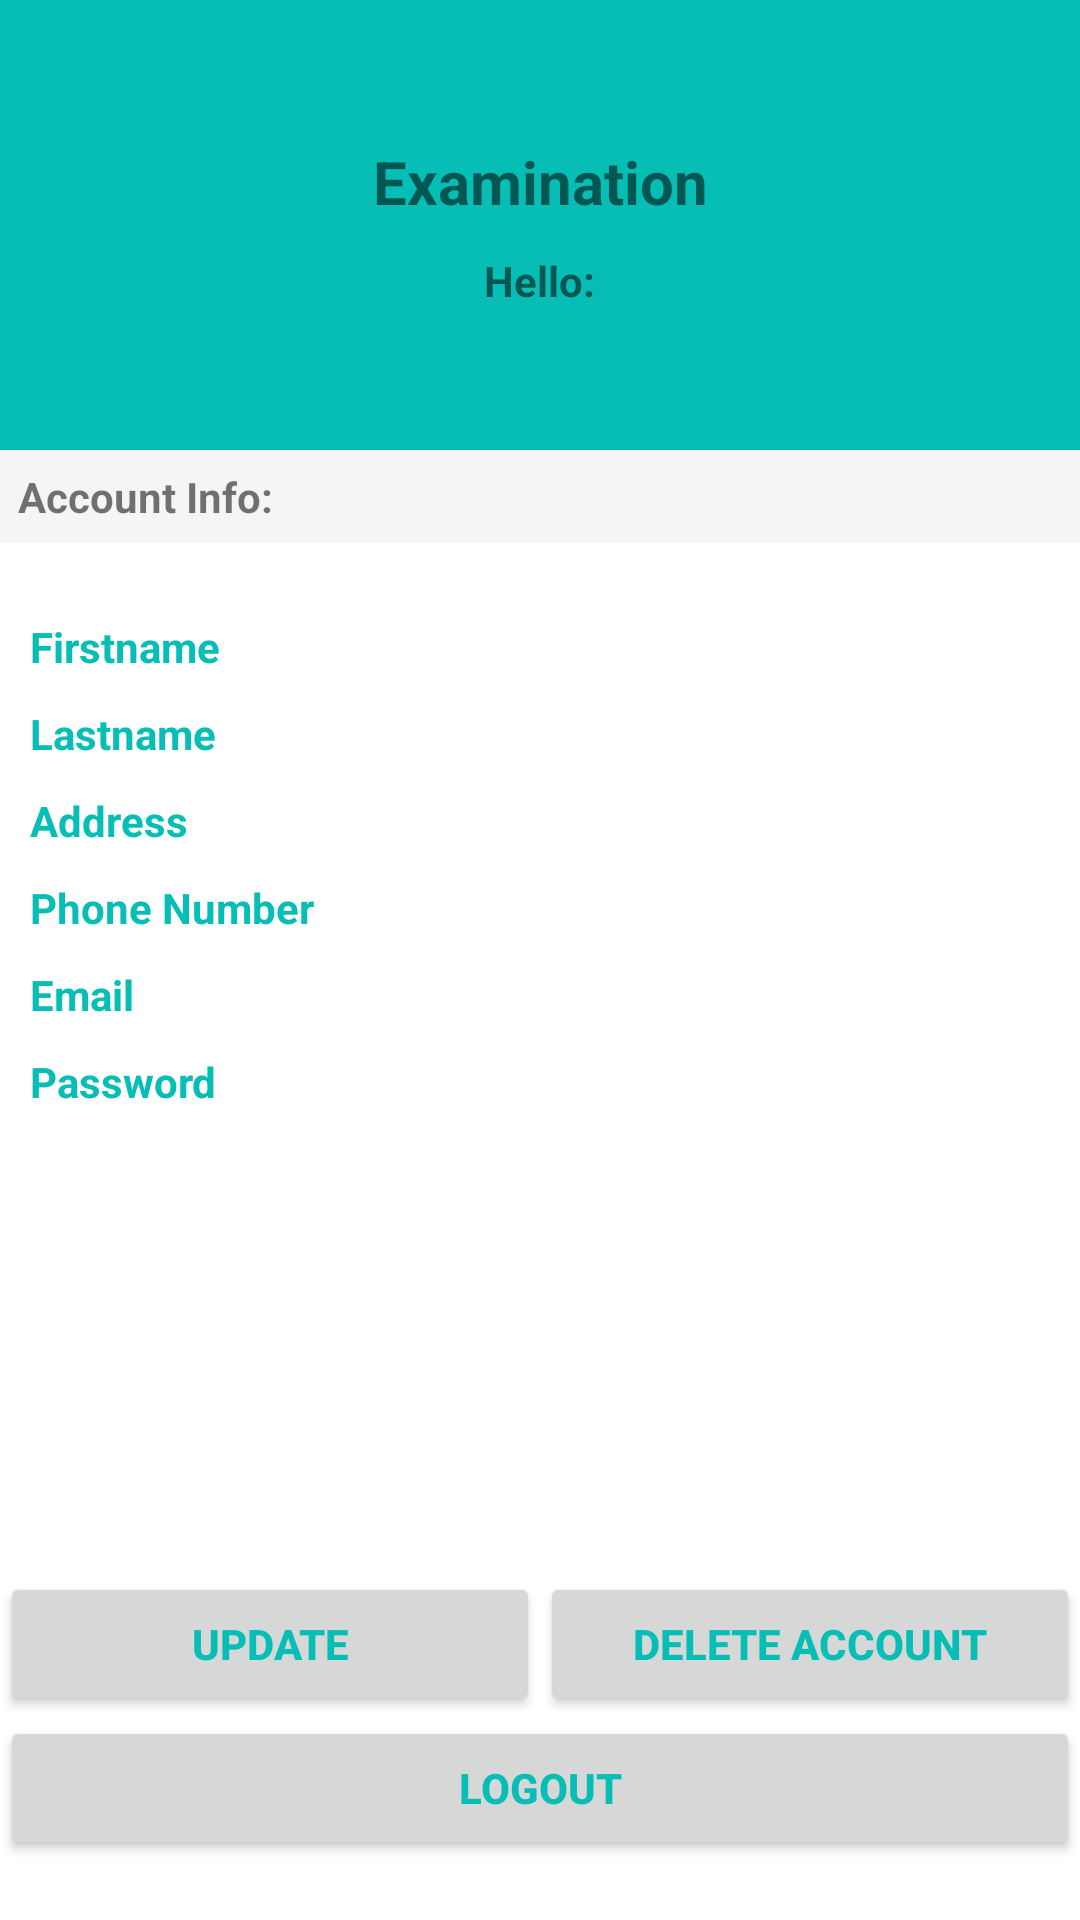

Write the Android layout XML for this screen, with the resource values it uses.
<!-- AndroidManifest.xml: application theme Base.Style -->
<!-- res/layout/activity_profile.xml -->
<?xml version="1.0" encoding="utf-8"?>
<LinearLayout xmlns:android="http://schemas.android.com/apk/res/android"
    android:layout_width="match_parent"
    android:layout_height="match_parent"
    android:background="@color/background"
    android:orientation="vertical">


    <LinearLayout
        android:gravity="center"
        android:orientation="vertical"
        android:layout_width="match_parent"
        android:layout_height="150dp">

        <TextView
            style="@style/TextViewCommonStyle"
            android:text="@string/title_exam"
            android:textSize="20sp"
            android:gravity="center"
            android:layout_width="match_parent"
            android:layout_height="wrap_content"
            android:layout_marginBottom="10dp"/>

        <LinearLayout
            android:gravity="center"
            android:orientation="horizontal"
            android:layout_width="match_parent"
            android:layout_height="wrap_content">

            <TextView
                style="@style/TextViewCommonStyle"
                android:text="@string/title_hello"
                android:layout_width="wrap_content"
                android:layout_height="wrap_content" />

            <TextView
                android:id="@+id/tv_fname"
                style="@style/TextViewCommonStyle"
                android:textColor="@color/text_light"
                android:layout_width="wrap_content"
                android:layout_height="wrap_content" />

        </LinearLayout>

    </LinearLayout>

    <TextView
        style="@style/TextViewTitleInfo"
        android:layout_width="match_parent"
        android:layout_height="wrap_content" />

    <LinearLayout
        android:orientation="vertical"
        android:layout_width="match_parent"
        android:layout_height="match_parent">



        <include layout="@layout/profile_content"
            />


    </LinearLayout>



</LinearLayout>
<!-- res/layout/profile_content.xml (included above) -->
<?xml version="1.0" encoding="utf-8"?>
<RelativeLayout xmlns:android="http://schemas.android.com/apk/res/android"
    android:layout_width="match_parent"
    android:layout_height="match_parent"
    android:background="@color/background_light"
    >

    <LinearLayout
        android:layout_margin="10dp"
        android:layout_width="match_parent"
        android:layout_height="wrap_content"
        android:orientation="vertical"
        android:paddingTop="15dp"
        android:background="@color/background_light">

        <LinearLayout
            android:orientation="vertical"
            android:layout_width="match_parent"
            android:layout_height="wrap_content">

            <LinearLayout
                android:orientation="horizontal"
                android:layout_width="match_parent"
                android:layout_height="wrap_content">

                <TextView
                    android:layout_weight="1"
                    style="@style/TextViewProfile"
                    android:text="@string/title_firsname"
                    android:layout_width="0dp"
                    android:layout_height="wrap_content" />

                <EditText
                    android:id="@+id/et_edit_fname"
                    style="@style/EditTextBoxProfile"
                    android:layout_weight="2"
                    android:layout_width="0dp"
                    android:layout_height="wrap_content" />


            </LinearLayout>

            <LinearLayout
                android:orientation="horizontal"
                android:layout_width="match_parent"
                android:layout_height="wrap_content">

                <TextView
                    style="@style/TextViewProfile"
                    android:layout_weight="1"
                    android:text="@string/title_lastname"
                    android:layout_width="0dp"
                    android:layout_height="wrap_content" />

                <EditText
                    android:id="@+id/et_edit_lname"
                    style="@style/EditTextBoxProfile"
                    android:layout_weight="2"
                    android:layout_width="0dp"
                    android:layout_height="wrap_content" />

            </LinearLayout>

            <LinearLayout
                android:orientation="horizontal"
                android:layout_width="match_parent"
                android:layout_height="wrap_content">

                <TextView
                    android:layout_weight="1"
                    style="@style/TextViewProfile"
                    android:text="@string/title_address"
                    android:layout_width="0dp"
                    android:layout_height="wrap_content" />

                <EditText
                    android:id="@+id/et_edit_address"
                    style="@style/EditTextBoxProfile"
                    android:layout_weight="2"
                    android:layout_width="0dp"
                    android:layout_height="wrap_content" />

            </LinearLayout>


            <LinearLayout
                android:orientation="horizontal"
                android:layout_width="match_parent"
                android:layout_height="wrap_content">


                <TextView
                    android:layout_weight="1"
                    style="@style/TextViewProfile"
                    android:text="@string/title_phone"
                    android:layout_width="0dp"
                    android:layout_height="wrap_content" />

                <EditText
                    android:id="@+id/et_edit_phone"
                    style="@style/EditTextBoxProfile"
                    android:layout_weight="2"
                    android:layout_width="0dp"
                    android:layout_height="wrap_content" />

            </LinearLayout>

            <LinearLayout
                android:orientation="horizontal"
                android:layout_width="match_parent"
                android:layout_height="wrap_content">

                <TextView
                    android:layout_weight="1"
                    style="@style/TextViewProfile"
                    android:text="@string/title_email"
                    android:layout_width="0dp"
                    android:layout_height="wrap_content" />

                <EditText
                    android:id="@+id/et_edit_email"
                    style="@style/EditTextBoxProfile"
                    android:layout_weight="2"
                    android:layout_width="0dp"
                    android:layout_height="wrap_content" />

            </LinearLayout>

            <LinearLayout
                android:orientation="horizontal"
                android:layout_width="match_parent"
                android:layout_height="wrap_content">


                <TextView
                    style="@style/TextViewProfile"
                    android:layout_weight="1"
                    android:text="@string/title_password"
                    android:layout_width="0dp"
                    android:layout_height="wrap_content" />

                <EditText
                    android:id="@+id/et_edit_password"
                    android:inputType="textPassword"
                    style="@style/EditTextBoxProfile"
                    android:layout_weight="2"
                    android:layout_width="0dp"
                    android:layout_height="wrap_content" />

            </LinearLayout>



        </LinearLayout>





    </LinearLayout>

    <RelativeLayout
        android:layout_marginBottom="20dp"
        android:layout_alignParentBottom="true"
        android:layout_width="match_parent"
        android:layout_height="wrap_content">

        <include layout="@layout/profile_buttons"/>


    </RelativeLayout>

</RelativeLayout>
<!-- res/layout/profile_buttons.xml (included above) -->
<?xml version="1.0" encoding="utf-8"?>
<LinearLayout xmlns:android="http://schemas.android.com/apk/res/android"
    android:layout_width="match_parent"
    android:layout_height="wrap_content"
    android:orientation="vertical">

    <LinearLayout
        android:orientation="horizontal"
        android:layout_width="match_parent"
        android:layout_height="wrap_content">

        <Button
            android:id="@+id/btn_edit"
            android:textStyle="bold"
            android:textColor="@color/text_green"
            android:layout_weight="1"
            android:text="@string/button_edit"
            android:layout_width="0dp"
            android:layout_height="wrap_content" />

        <Button
            android:id="@+id/btn_delete"
            android:textStyle="bold"
            android:textColor="@color/text_green"
            android:layout_weight="1"
            android:text="@string/button_delete"
            android:layout_width="0dp"
            android:layout_height="wrap_content" />

    </LinearLayout>



    <Button
        android:id="@+id/btn_logout"
        android:textStyle="bold"
        android:textColor="@color/text_green"
        android:text="@string/button_logout"
        android:layout_width="match_parent"
        android:layout_height="wrap_content" />



</LinearLayout>
<!-- resources referenced by this layout -->
<resources>
  <color name="background">#06beb6</color>
  <color name="background_light">#fff</color>
  <color name="text_green">#06beb6</color>
  <color name="text_light">#FFF</color>
  <string name="button_delete">Delete Account</string>
  <string name="button_edit">Update</string>
  <string name="button_logout">Logout</string>
  <string name="title_address">   Address </string>
  <string name="title_email">       Email </string>
  <string name="title_exam">Examination</string>
  <string name="title_firsname">Firstname </string>
  <string name="title_hello">Hello: </string>
  <string name="title_lastname"> Lastname </string>
  <string name="title_password"> Password </string>
  <string name="title_phone">Phone Number </string>
  <style name="EditTextBoxProfile">
          <item name="android:textColor">@color/text_dark</item>
  
          <item name="android:layout_marginBottom">10dp</item>
          <item name="android:textSize">14sp</item>
          <item name="android:background">@drawable/edittext_box</item>
      </style>
  <style name="TextViewCommonStyle">
          <item name="android:textStyle">bold</item>
      </style>
  <style name="TextViewProfile">
          <item name="android:textColor">@color/text_green</item>
          <item name="android:textStyle">bold</item>
          <item name="android:layout_marginBottom">10dp</item>
      </style>
  <style name="TextViewTitleInfo">
          <item name="android:background">@color/background_gray</item>
          <item name="android:text">@string/title_info</item>
          <item name="android:textStyle">bold</item>
          <item name="android:padding">6dp</item>
      </style>
  <style name="Base.Style" parent="Theme.AppCompat.Light.NoActionBar">
          
          <item name="colorPrimary">@color/colorPrimary</item>
          <item name="colorPrimaryDark">@color/colorPrimaryDark</item>
          <item name="colorAccent">@color/colorAccent</item>
      </style>
  <color name="text_dark">#000</color>
  <!-- drawable edittext_box (drawable) -->
  <?xml version="1.0" encoding="utf-8"?>
  <shape xmlns:android="http://schemas.android.com/apk/res/android"
      android:padding="10dp"
      android:shape="rectangle" >
  
      <solid android:color="#FFFFFF" />
  
  </shape>
  <color name="background_gray">#F5F5F5</color>
  <string name="title_info">Account Info: </string>
  <color name="colorPrimary">#3F51B5</color>
  <color name="colorPrimaryDark">#303F9F</color>
  <color name="colorAccent">#FF4081</color>
</resources>
